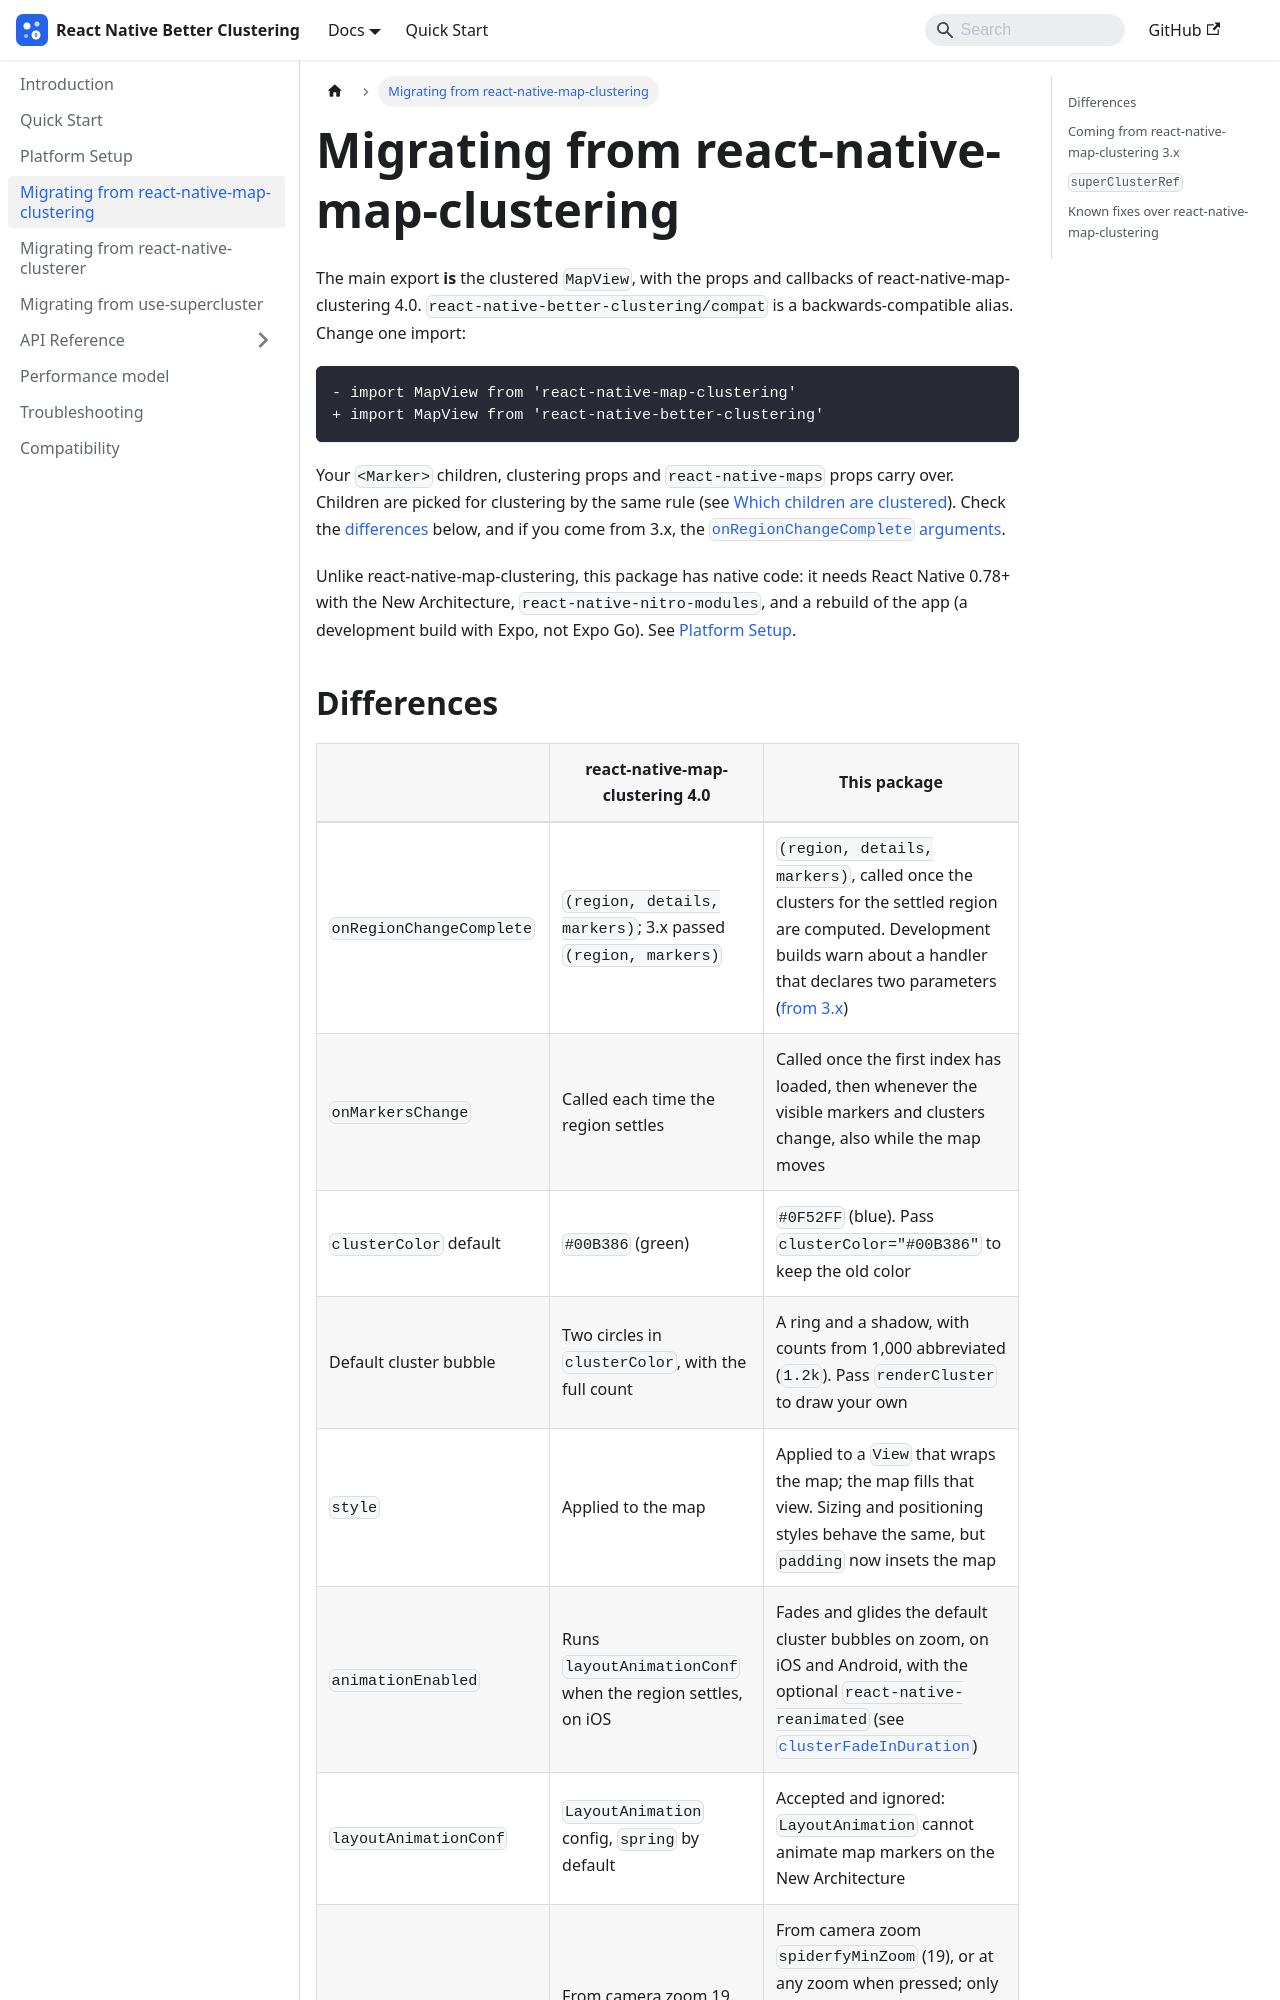

repository: gmi-software/react-native-better-clustering · page: docs/migration/index.html · generator: docusaurus

---
id: migration
title: Migrating from react-native-map-clustering
sidebar_position: 3
---

# Migrating from react-native-map-clustering

The main export **is** the clustered `MapView`, with the props and callbacks of
react-native-map-clustering 4.0. `react-native-better-clustering/compat` is a
backwards-compatible alias. Change one import:

```diff
- import MapView from 'react-native-map-clustering'
+ import MapView from 'react-native-better-clustering'
```

Your `<Marker>` children, clustering props and `react-native-maps` props carry
over. Children are picked for clustering by the same rule (see
[Which children are clustered](./api/mapview.md#which-children-are-clustered)).
Check the [differences](#differences) below, and if you come from 3.x, the
[`onRegionChangeComplete` arguments](#coming-from-react-native-map-clustering-3x).

Unlike react-native-map-clustering, this package has native code: it needs
React Native 0.78+ with the New Architecture, `react-native-nitro-modules`, and
a rebuild of the app (a development build with Expo, not Expo Go). See
[Platform Setup](./setup/installation.md).
